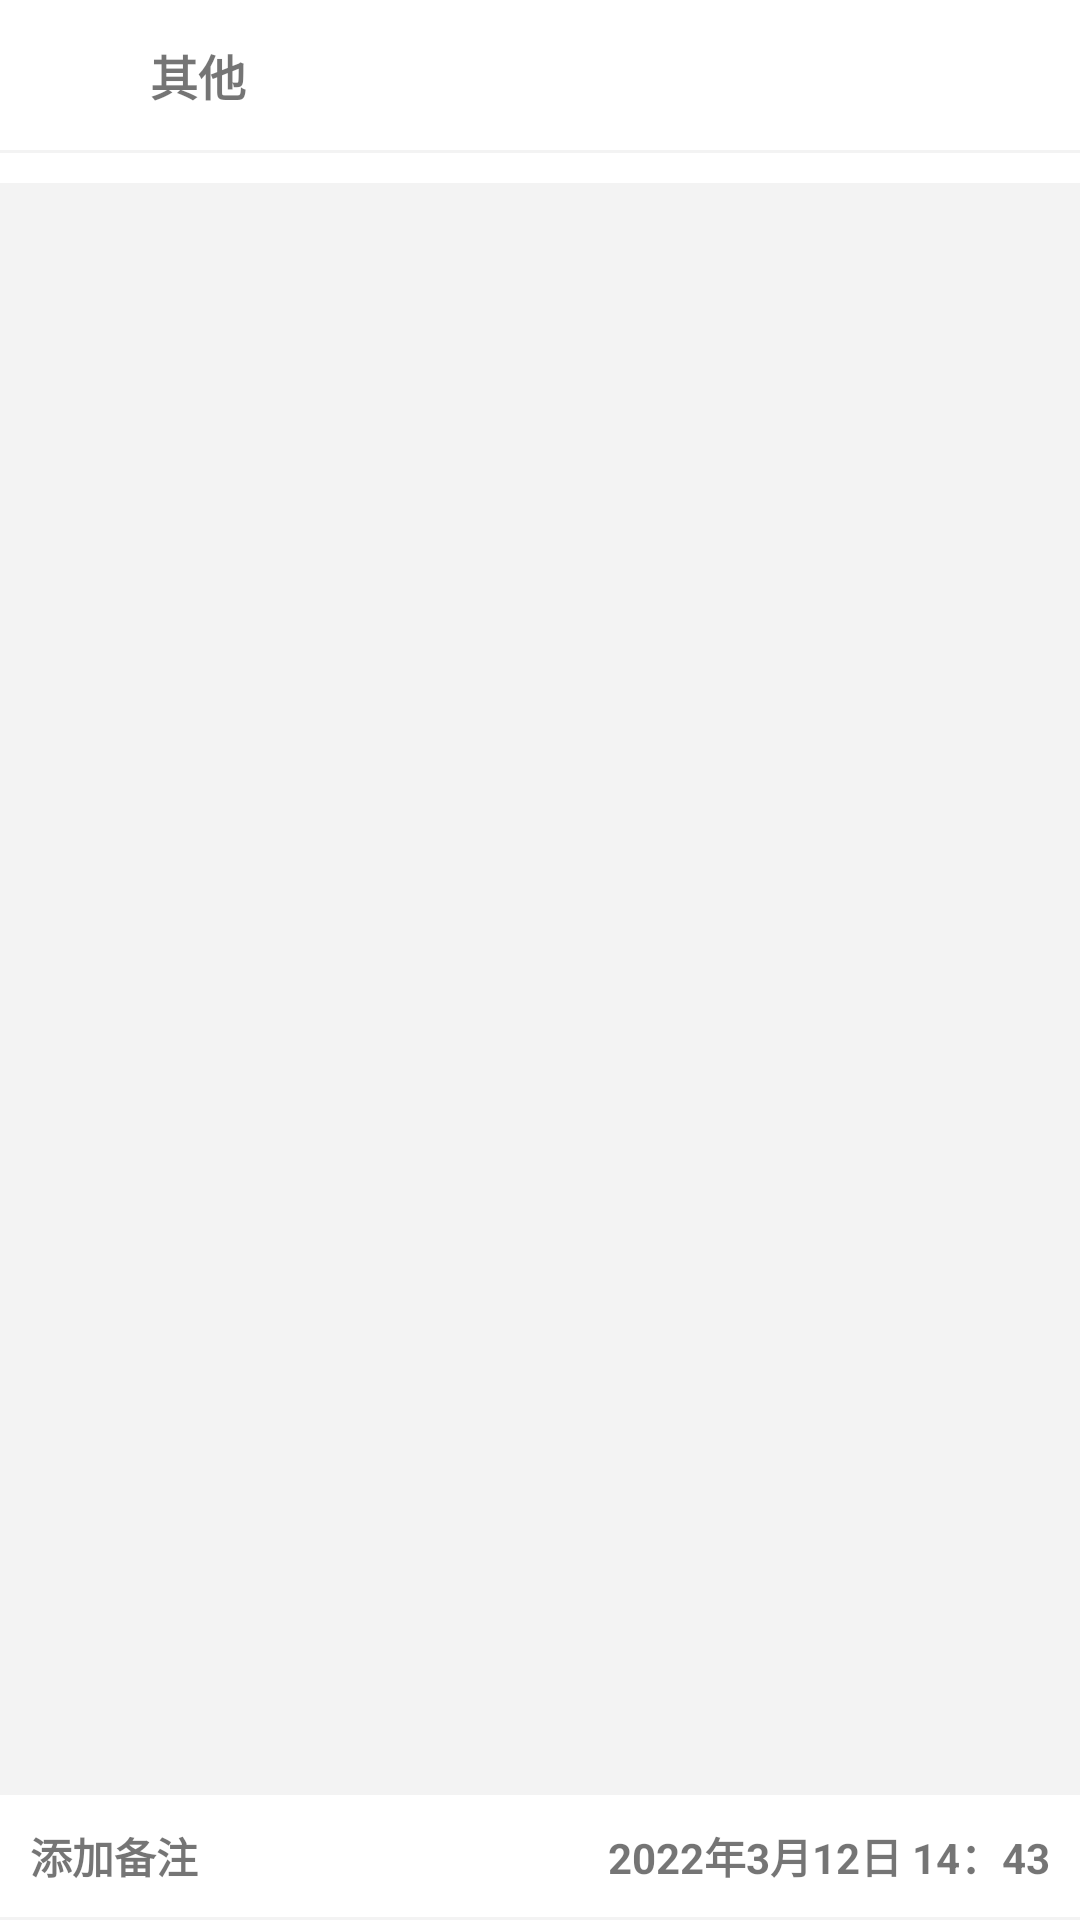

Layout XML and referenced resources for this Android screen:
<!-- AndroidManifest.xml: application theme AppTheme -->
<!-- res/layout/fragment_outcome.xml -->
<?xml version="1.0" encoding="utf-8"?>
<RelativeLayout xmlns:android="http://schemas.android.com/apk/res/android"
    xmlns:tools="http://schemas.android.com/tools"
    android:layout_width="match_parent"
    android:layout_height="match_parent"
    android:background="@color/grey">

    
    <RelativeLayout
        android:id="@+id/frag_record_rl_top"
        android:layout_width="match_parent"
        android:layout_height="wrap_content"
        android:background="@color/white"
        android:padding="10dp">
        <ImageView
            android:id="@+id/frag_record_iv"
            android:layout_width="30dp"
            android:layout_height="30dp"
            android:src="@mipmap/ic_qita_fs"/>
        <TextView
            android:id="@+id/frag_record_tv_type"
            android:layout_width="wrap_content"
            android:layout_height="wrap_content"
            android:text="其他"
            android:layout_toRightOf="@+id/frag_record_iv"
            android:layout_centerVertical="true"
            android:textStyle="bold"
            android:textSize="16sp"
            android:layout_marginLeft="10dp"/>
        <EditText
            android:id="@+id/frag_record_et_money"
            android:layout_width="wrap_content"
            android:layout_height="wrap_content"
            android:layout_alignParentRight="true"
            android:layout_centerVertical="true"
            android:inputType="number"
            android:background="@color/white" />
    </RelativeLayout>
    <View
        android:id="@+id/frag_record_line1"
        android:layout_width="match_parent"
        android:layout_height="1dp"
        android:layout_below="@id/frag_record_rl_top"
        android:background="@color/grey"/>
    <GridView
        android:id="@+id/frag_record_gv"
        android:layout_width="match_parent"
        android:layout_height="wrap_content"
        android:layout_below="@id/frag_record_line1"
        android:background="@color/white"
        android:numColumns="5"
        android:paddingTop="5dp"
        android:paddingBottom="5dp"/>
    
    <android.inputmethodservice.KeyboardView
        android:id="@+id/frag_record_keyboard"
        android:layout_width="match_parent"
        android:layout_height="wrap_content"
        android:keyBackground="@color/grey"
        android:keyTextColor="@color/black"
        android:focusable="true"
        android:focusableInTouchMode="true"
        android:paddingTop="1dp"
        android:layout_alignParentBottom="true"
        android:shadowColor="@color/white"
        android:shadowRadius="0.0"/>
    <RelativeLayout
        android:layout_above="@id/frag_record_keyboard"
        android:layout_width="match_parent"
        android:layout_height="wrap_content"
        android:background="@color/white">
        <TextView
            android:id="@+id/frag_record_tv_time"
            android:layout_width="wrap_content"
            android:layout_height="wrap_content"
            android:text="2022年3月12日 14：43"
            android:layout_alignParentRight="true"
            android:padding="10dp"
            android:textStyle="bold"/>
        <TextView
            android:id="@+id/frag_record_tv_beizhu"
            android:layout_width="match_parent"
            android:layout_height="wrap_content"
            android:text="添加备注"
            android:layout_toLeftOf="@id/frag_record_tv_time"
            android:padding="10dp"
            android:textStyle="bold"/>
    </RelativeLayout>
</RelativeLayout>
<!-- resources referenced by this layout -->
<resources>
  <color name="black">#000000</color>
  <color name="grey">#f3f3f3</color>
  <color name="white">#ffffff</color>
  <style name="AppTheme" parent="Theme.AppCompat.Light.NoActionBar">
          
          <item name="colorPrimary">@color/colorPrimary</item>
          <item name="colorPrimaryDark">@color/grey</item>
          <item name="colorAccent">@color/colorAccent</item>
      </style>
  <color name="colorPrimary">#008577</color>
  <color name="colorAccent">#D81B60</color>
</resources>
